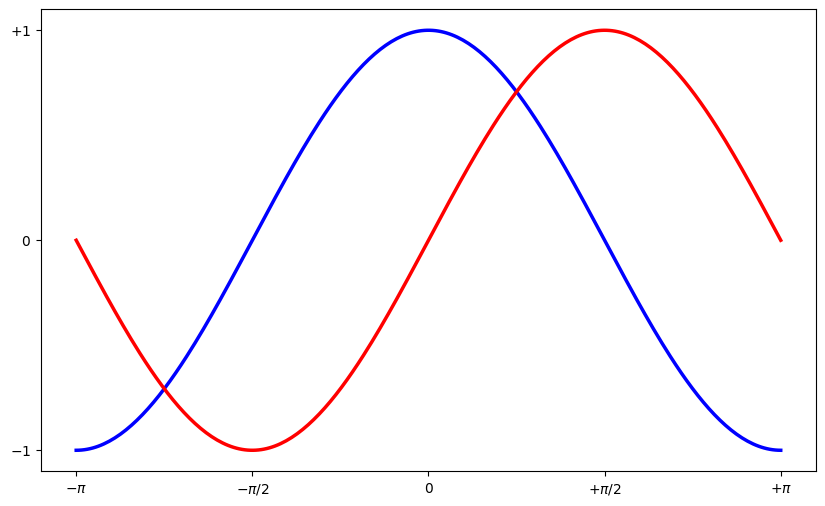

The script that saved this image:
#! /usr/bin/python
#coding:utf-8

import numpy as np
# import matplotlib.pyplot as plt
from pylab import *

figure(figsize=(10,6), dpi=80)
X = np.linspace(-np.pi, np.pi, 256,endpoint=True)
C,S = np.cos(X), np.sin(X)

plot(X, C, color="blue", linewidth=2.5, linestyle="-")
plot(X, S, color="red",  linewidth=2.5, linestyle="-")

# 设置记号的
# plt.xlim(X.min()*1.1, X.max()*1.1)
# plt.xticks([-np.pi, -np.pi/2, 0, np.pi/2, np.pi])

# plt.ylim(C.min()*1.1,C.max()*1.1)
# plt.yticks([-1, 0, +1])

# 设置记号的标签
plt.xlim(X.min()*1.1, X.max()*1.1)
plt.xticks([-np.pi, -np.pi/2, 0, np.pi/2, np.pi],
       [r'$-\pi$', r'$-\pi/2$', r'$0$', r'$+\pi/2$', r'$+\pi$'])

plt.ylim(C.min()*1.1,C.max()*1.1)
plt.yticks([-1, 0, +1],
       [r'$-1$', r'$0$', r'$+1$'])

show()
